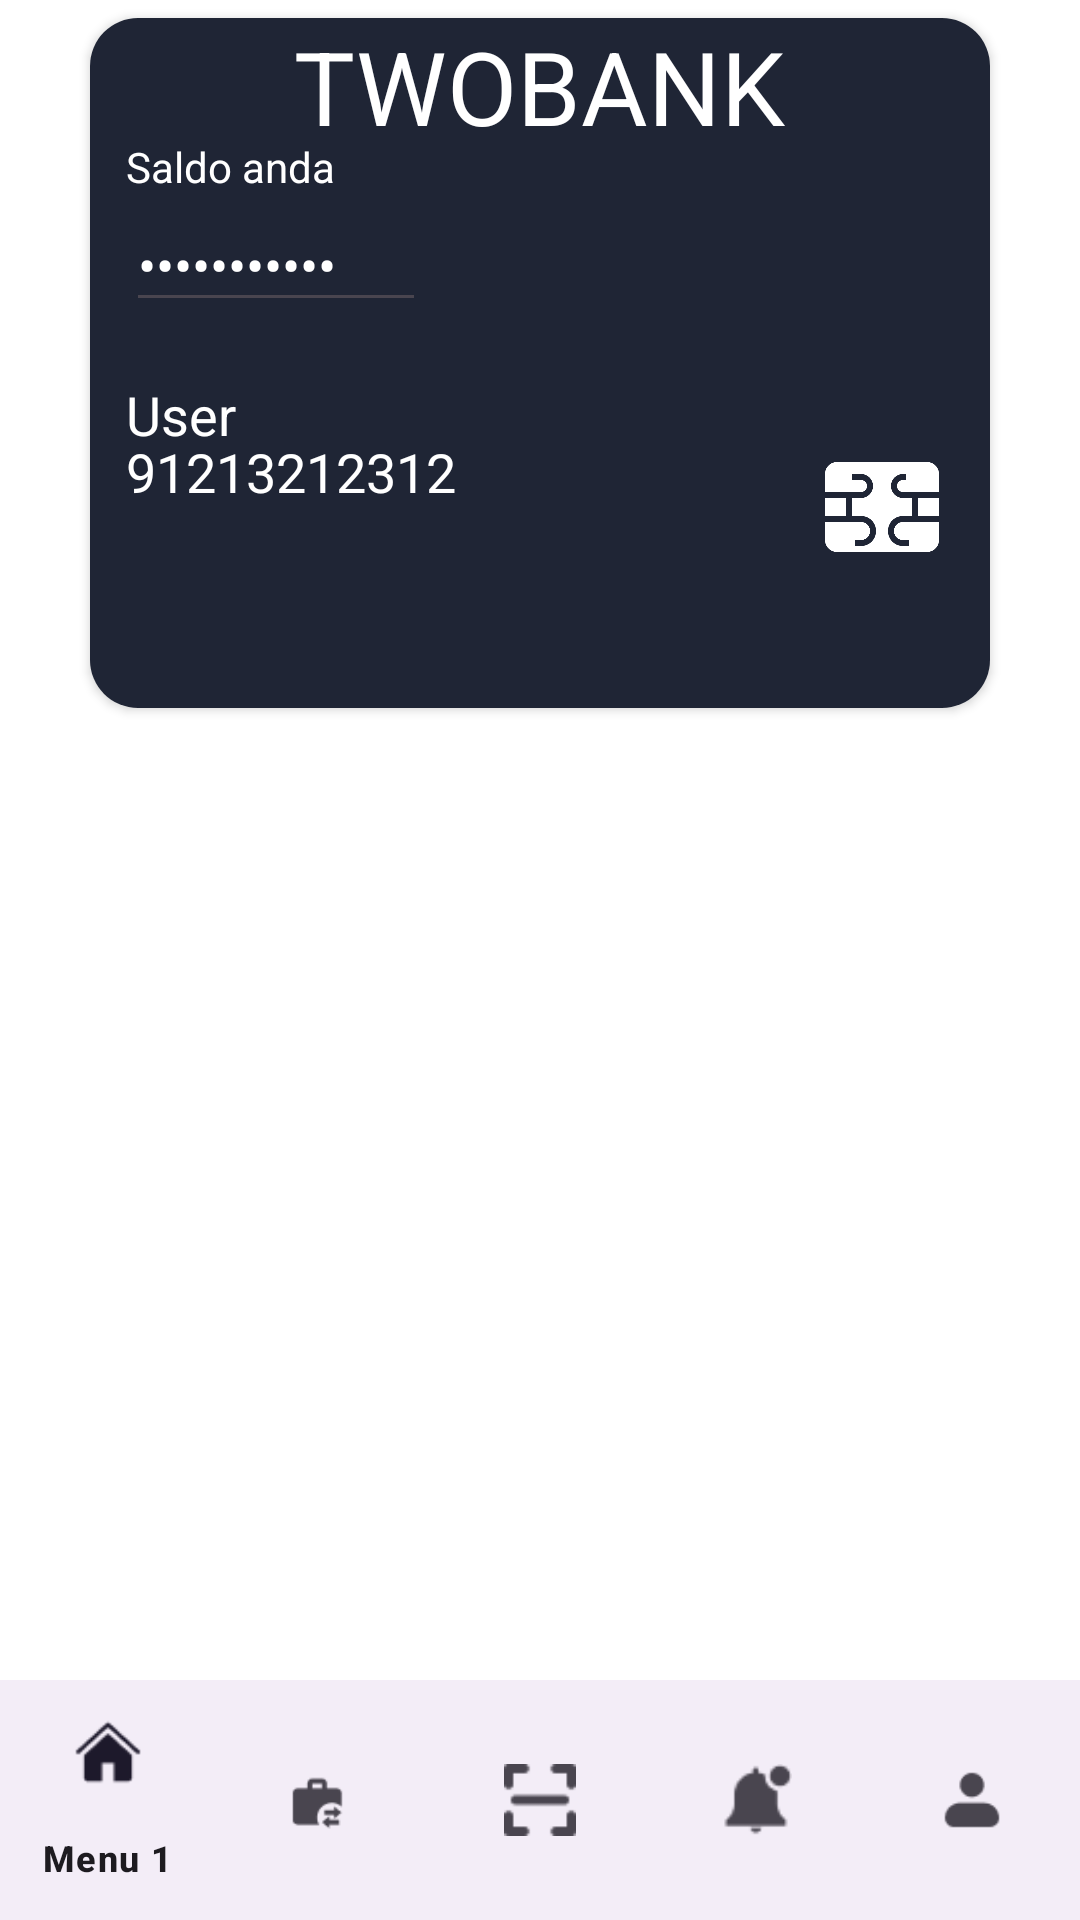

Android layout source for this screen:
<!-- AndroidManifest.xml: application theme Theme.TwoBank -->
<!-- res/layout/activity_saldo.xml -->
<?xml version="1.0" encoding="utf-8"?>
<androidx.constraintlayout.widget.ConstraintLayout
    xmlns:android="http://schemas.android.com/apk/res/android"
    xmlns:app="http://schemas.android.com/apk/res-auto"
    xmlns:tools="http://schemas.android.com/tools"
    android:layout_width="match_parent"
    android:layout_height="match_parent"
    android:background="@color/white"
    tools:context=".SaldoActivity">

    
    <androidx.cardview.widget.CardView
        android:id="@+id/amountLayout"
        android:layout_width="300dp"
        android:layout_height="230dp"
        android:layout_marginTop="30dp"
        android:layout_marginBottom="348dp"
        app:cardCornerRadius="16dp"
    android:layout_gravity="center"
    android:elevation="4dp"
    app:layout_constraintBottom_toTopOf="@+id/bottom_navigation"
    app:layout_constraintEnd_toEndOf="parent"
    app:layout_constraintStart_toStartOf="parent"
    app:layout_constraintTop_toTopOf="parent">

    <RelativeLayout
        android:layout_width="match_parent"
        android:layout_height="match_parent"
        android:background="#1F2535">

        

        <TextView
            android:id="@+id/titlebank"
            android:layout_width="wrap_content"
            android:layout_height="wrap_content"
            android:text="TWOBANK"
            android:layout_centerHorizontal="true"
            android:layout_marginBottom="30dp"
            android:textSize="34sp"
            android:textColor="@color/white"
            />

        <TextView
            android:id="@+id/saldo"
            android:layout_width="wrap_content"
            android:layout_height="wrap_content"
            android:text="Saldo anda"
            android:layout_marginStart="12dp"
            android:layout_marginTop="40dp"
            android:layout_marginBottom="40dp"
            android:textColor="@color/white"

            app:layout_constraintTop_toBottomOf="@+id/titlebank"
            />

        <LinearLayout
            android:id="@+id/amountContainer"
            android:layout_width="wrap_content"
            android:layout_height="wrap_content"
            android:layout_marginTop="60dp"
            android:layout_marginStart="12dp"
            android:layout_marginBottom="20dp"
            android:orientation="horizontal"
            app:layout_constraintTop_toBottomOf="@id/saldo">

            <EditText
                android:id="@+id/amountEditText"
                android:layout_width="100dp"
                android:layout_height="wrap_content"
                android:layout_weight="1"
                android:inputType="textPassword"
                android:text="Rp. 999.999"
                android:textColor="@color/white"
                android:textSize="18sp" />

            <ImageView
                android:id="@+id/eyeIcon"
                android:layout_width="24dp"
                android:layout_height="wrap_content"
                android:layout_margin="8dp"
                android:layout_marginStart="0dp"
                android:clickable="true"
                android:contentDescription="tes"
                android:focusable="true"
                android:src="@drawable/ic_eye" />

        </LinearLayout>

        <TextView
            android:id="@+id/userText"
            android:layout_width="wrap_content"
            android:layout_height="wrap_content"
            android:layout_marginStart="12dp"
            android:layout_marginTop="120dp"
            android:layout_marginBottom="8dp"
            android:text="User"
            android:textColor="@color/white"
            android:textSize="18sp" />

        <LinearLayout
            android:id="@+id/userInfoContainer"
            android:layout_width="wrap_content"
            android:layout_height="wrap_content"
            android:layout_below="@+id/saldo"
            android:layout_marginTop="40dp"
            android:layout_centerHorizontal="true"
            android:orientation="horizontal">

            <TextView
                android:id="@+id/norek"
                android:layout_width="wrap_content"
                android:layout_height="wrap_content"
                android:text="91213212312"
                android:textColor="@color/white"
                android:textSize="18sp" />

            <ImageView
                android:id="@+id/userInfoIcon"
                android:layout_width="48dp"
                android:layout_height="48dp"
                android:layout_marginStart="118dp"
                android:src="@drawable/card"
                android:contentDescription="User Info" />

        </LinearLayout>


    </RelativeLayout>
</androidx.cardview.widget.CardView>

    
<com.google.android.material.bottomnavigation.BottomNavigationView
android:id="@+id/bottom_navigation"
android:layout_width="match_parent"
android:layout_height="wrap_content"
android:layout_gravity="bottom"
app:menu="@menu/bottom_navigation_menu"
app:layout_constraintBottom_toBottomOf="parent" />

    </androidx.constraintlayout.widget.ConstraintLayout>
<!-- resources referenced by this layout -->
<resources>
  <!-- drawable card: png bitmap (drawable, 7579 bytes) -->
  <style name="Theme.TwoBank" parent="Base.Theme.TwoBank" />
  <style name="Base.Theme.TwoBank" parent="Theme.Material3.DayNight.NoActionBar">
          
          
  
          
          <item name="colorPrimary">#1F2535</item>
          <item name="android:windowBackground">#1F2535</item>
      </style>
  <!-- not gathered from this repository: default colours our renderer supplied (Android Studio template values) -->
  <color name="white">#FFFFFFFF</color>
</resources>
